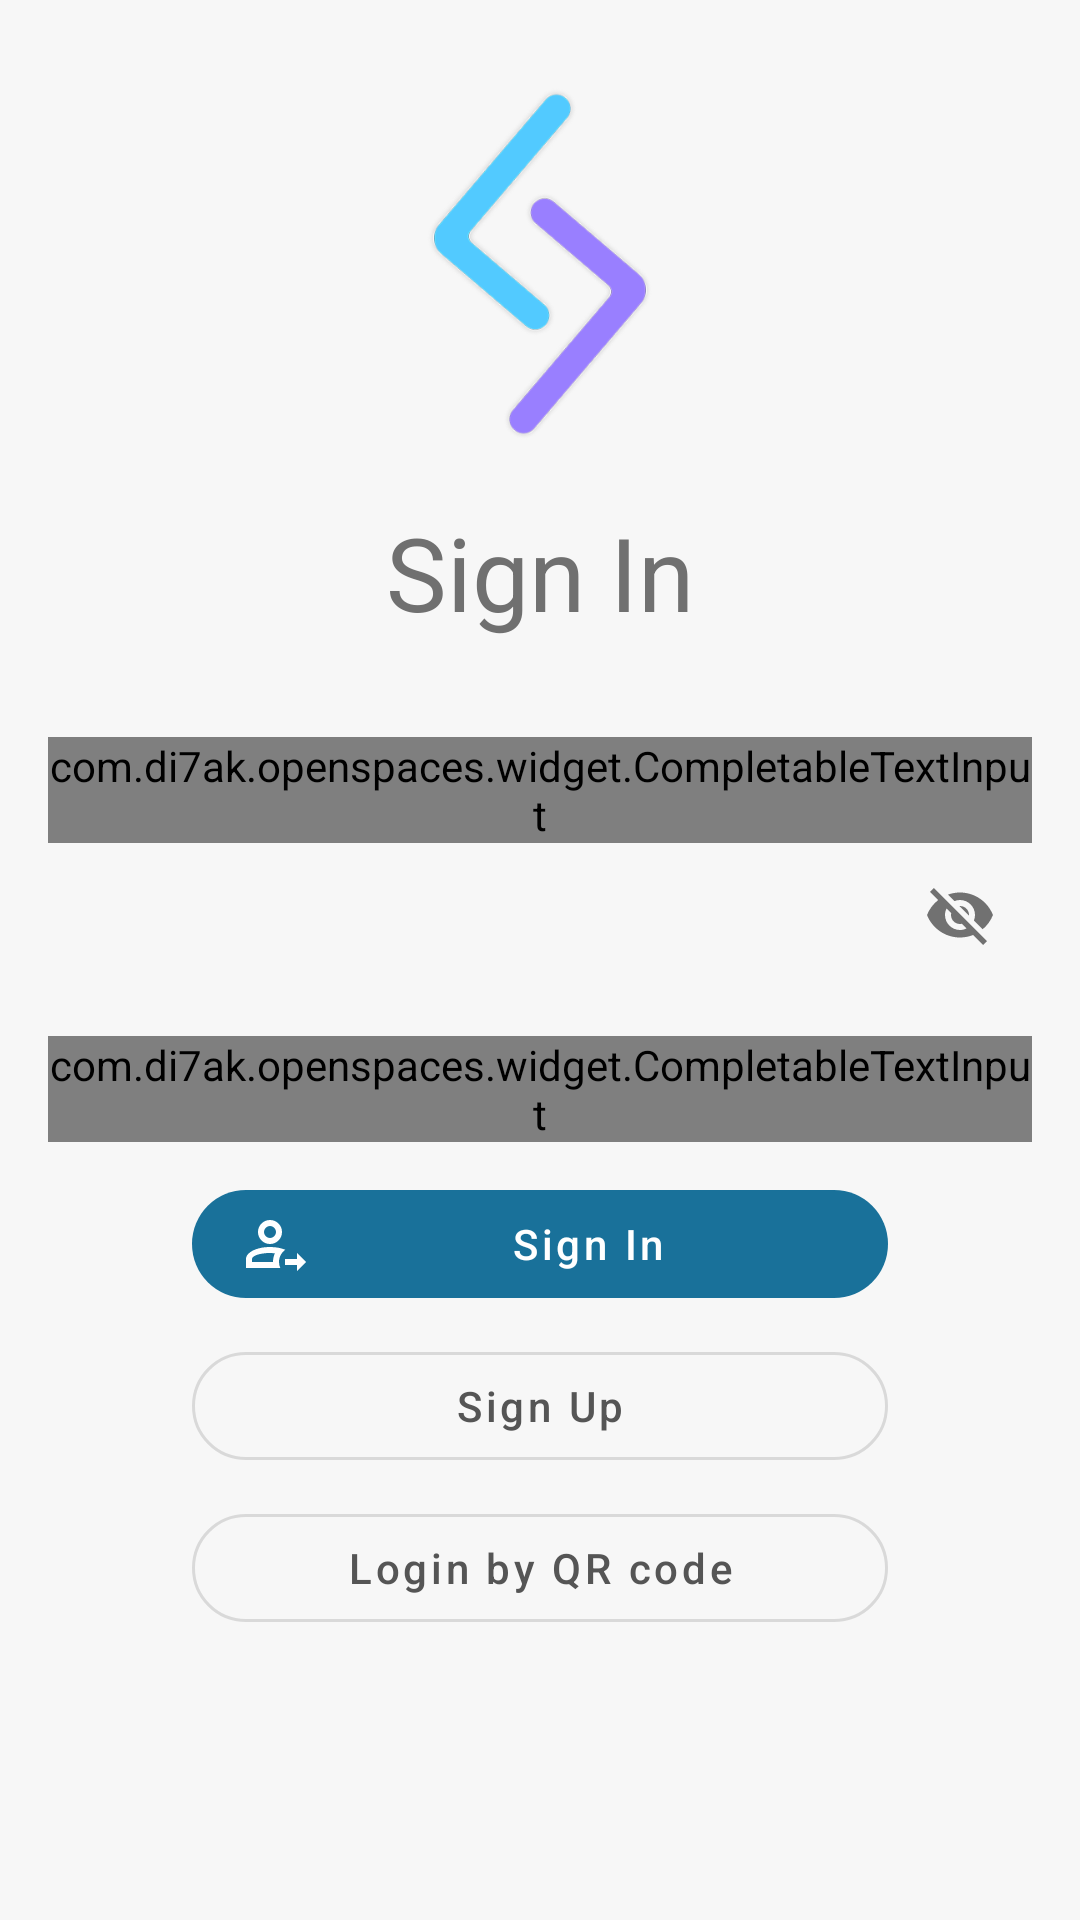

Here is an Android app screen rendered from its layout file. Give the layout XML and the strings, colors and styles it references.
<!-- AndroidManifest.xml: application theme AppTheme -->
<!-- res/layout/fragment_login.xml -->
<?xml version="1.0" encoding="utf-8"?>
<androidx.constraintlayout.widget.ConstraintLayout xmlns:android="http://schemas.android.com/apk/res/android"
    xmlns:app="http://schemas.android.com/apk/res-auto"
    xmlns:tools="http://schemas.android.com/tools"
    android:id="@+id/detail_container"
    android:layout_width="match_parent"
    android:layout_height="match_parent">

    
    <EditText
        android:layout_width="wrap_content"
        android:layout_height="wrap_content"
        android:visibility="gone"
        tools:ignore="Autofill,LabelFor,MissingConstraints,TextFields">

        <requestFocus />
    </EditText>

    <ImageView
        android:id="@+id/logo"
        android:layout_width="@dimen/logo_size"
        android:layout_height="@dimen/logo_size"
        android:layout_margin="24dp"
        android:src="@drawable/logo"
        app:layout_constraintEnd_toEndOf="parent"
        app:layout_constraintStart_toStartOf="parent"
        app:layout_constraintTop_toTopOf="parent"
        tools:ignore="ContentDescription" />

    <TextView
        android:id="@+id/title"
        android:layout_width="match_parent"
        android:layout_height="wrap_content"
        android:layout_margin="16dp"
        android:gravity="center"
        android:text="@string/title_sign_in"
        android:textColor="@color/colorTitle"
        android:textSize="@dimen/titleTextSize"
        app:layout_constraintEnd_toEndOf="parent"
        app:layout_constraintStart_toStartOf="parent"
        app:layout_constraintTop_toBottomOf="@id/logo" />

    <androidx.core.widget.NestedScrollView
        android:layout_width="0dp"
        android:layout_height="0dp"
        app:layout_constraintBottom_toBottomOf="parent"
        app:layout_constraintEnd_toEndOf="parent"
        app:layout_constraintStart_toStartOf="parent"
        app:layout_constraintTop_toBottomOf="@id/title">

        <androidx.constraintlayout.widget.ConstraintLayout
            android:layout_width="match_parent"
            android:layout_height="match_parent"
            android:padding="16dp">

            <com.google.android.material.textfield.TextInputLayout
                android:id="@+id/loginInputLayout"
                style="@style/Widget.MaterialComponents.TextInputLayout.OutlinedBox"
                android:layout_width="match_parent"
                android:layout_height="wrap_content"
                app:boxCornerRadiusBottomEnd="0dp"
                app:boxCornerRadiusBottomStart="0dp"
                app:boxCornerRadiusTopEnd="10dp"
                app:boxCornerRadiusTopStart="10dp"
                app:helperText=" "
                app:layout_constraintEnd_toEndOf="parent"
                app:layout_constraintStart_toStartOf="parent"
                app:layout_constraintTop_toTopOf="parent"
                app:startIconDrawable="@drawable/account_circle_outline">

                <com.di7ak.openspaces.widget.CompletableTextInput
                    android:id="@+id/loginInput"
                    android:layout_width="match_parent"
                    android:layout_height="wrap_content"
                    android:hint="@string/hint_login"
                    android:inputType="textEmailAddress"
                    android:maxLines="1" />

            </com.google.android.material.textfield.TextInputLayout>

            <com.google.android.material.textfield.TextInputLayout
                android:id="@+id/passwordInputLayout"
                style="@style/Widget.MaterialComponents.TextInputLayout.OutlinedBox"
                android:layout_width="match_parent"
                android:layout_height="wrap_content"
                app:boxCornerRadiusBottomEnd="10dp"
                app:boxCornerRadiusBottomStart="10dp"
                app:boxCornerRadiusTopEnd="0dp"
                app:boxCornerRadiusTopStart="0dp"
                app:helperText=" "
                app:layout_constraintEnd_toEndOf="parent"
                app:layout_constraintStart_toStartOf="parent"
                app:layout_constraintTop_toBottomOf="@id/loginInputLayout"
                app:passwordToggleEnabled="true"
                app:startIconDrawable="@drawable/lock_outline">

                <com.di7ak.openspaces.widget.CompletableTextInput
                    android:id="@+id/passwordInput"
                    android:layout_width="match_parent"
                    android:layout_height="wrap_content"
                    android:hint="@string/hint_password"
                    android:inputType="textPassword" />

            </com.google.android.material.textfield.TextInputLayout>

            <com.google.android.material.button.MaterialButton
                android:id="@+id/btnLogin"
                style="@style/Widget.MaterialComponents.Button.UnelevatedButton"
                android:layout_width="match_parent"
                android:layout_height="wrap_content"
                android:layout_marginStart="48dp"
                android:layout_marginTop="10dp"
                android:layout_marginEnd="48dp"
                android:text="@string/button_sign_in"
                android:textAllCaps="false"
                android:textColor="@color/button_state_text_color"
                app:backgroundTint="@color/button_state_color"
                app:cornerRadius="20dp"
                app:icon="@drawable/account_arrow_right_outline"
                app:iconTint="@color/button_state_text_color"
                app:layout_constraintEnd_toEndOf="parent"
                app:layout_constraintStart_toStartOf="parent"
                app:layout_constraintTop_toBottomOf="@id/passwordInputLayout" />

            <com.google.android.material.button.MaterialButton
                android:id="@+id/btnSingUp"
                style="@style/Widget.MaterialComponents.Button.OutlinedButton"
                android:layout_width="match_parent"
                android:layout_height="wrap_content"
                android:layout_marginStart="48dp"
                android:layout_marginTop="6dp"
                android:layout_marginEnd="48dp"
                android:text="@string/button_sign_up"
                android:textAllCaps="false"
                android:textColor="@color/button_state_outlined_text_color"
                app:cornerRadius="20dp"
                app:icon="@drawable/account_plus_outline"
                app:iconTint="@color/button_state_outlined_text_color"
                app:layout_constraintEnd_toEndOf="parent"
                app:layout_constraintStart_toStartOf="parent"
                app:layout_constraintTop_toBottomOf="@id/btnLogin" />

            <com.google.android.material.button.MaterialButton
                android:id="@+id/btnSingInByQrCode"
                style="@style/Widget.MaterialComponents.Button.OutlinedButton"
                android:layout_width="match_parent"
                android:layout_height="wrap_content"
                android:layout_marginStart="48dp"
                android:layout_marginTop="6dp"
                android:layout_marginEnd="48dp"
                android:text="@string/login_by_qr_code"
                android:textAllCaps="false"
                android:textColor="@color/button_state_outlined_text_color"
                app:cornerRadius="20dp"
                app:icon="@drawable/qrcode"
                app:iconTint="@color/button_state_outlined_text_color"
                app:layout_constraintEnd_toEndOf="parent"
                app:layout_constraintStart_toStartOf="parent"
                app:layout_constraintTop_toBottomOf="@id/btnSingUp" />

        </androidx.constraintlayout.widget.ConstraintLayout>

    </androidx.core.widget.NestedScrollView>

</androidx.constraintlayout.widget.ConstraintLayout>
<!-- resources referenced by this layout -->
<resources>
  <color name="colorTitle">#707070</color>
  <dimen name="logo_size">128dp</dimen>
  <dimen name="titleTextSize">34sp</dimen>
  <!-- drawable account_arrow_right_outline (drawable) -->
  <vector xmlns:android="http://schemas.android.com/apk/res/android"
      android:height="24dp"
      android:width="24dp"
      android:viewportWidth="24"
      android:viewportHeight="24">
      <path android:fillColor="#000" android:pathData="M19,21V19H15V17H19V15L22,18L19,21M13,18C13,18.71 13.15,19.39 13.42,20H2V17C2,14.79 5.58,13 10,13C11,13 11.96,13.09 12.85,13.26C13.68,13.42 14.44,13.64 15.11,13.92C13.83,14.83 13,16.32 13,18M4,17V18H11C11,16.96 11.23,15.97 11.64,15.08L10,15C6.69,15 4,15.9 4,17M10,4A4,4 0 0,1 14,8A4,4 0 0,1 10,12A4,4 0 0,1 6,8A4,4 0 0,1 10,4M10,6A2,2 0 0,0 8,8A2,2 0 0,0 10,10A2,2 0 0,0 12,8A2,2 0 0,0 10,6Z" />
  </vector>
  <!-- drawable logo: png bitmap (drawable, 13987 bytes) -->
  <string name="button_sign_in">Sign In</string>
  <string name="button_sign_up">Sign Up</string>
  <string name="hint_login">Login</string>
  <string name="hint_password">Password</string>
  <string name="login_by_qr_code">Login by QR code</string>
  <string name="title_sign_in">Sign In</string>
  <style name="AppTheme" parent="Theme.MaterialComponents.DayNight.NoActionBar">
          <item name="colorPrimary">@color/colorPrimary</item>
          <item name="colorPrimaryDark">@color/colorPrimaryDark</item>
          <item name="colorAccent">@color/colorAccent</item>
          <item name="colorError">@color/colorError</item>
  
          <item name="colorContainer">#fff</item>
          <item name="colorDivider">@color/colorDividerDay</item>
          <item name="dividerDrawable">@drawable/divider_drawable_day</item>
          <item name="replyBackground">@drawable/reply_body_day</item>
          <item name="android:windowBackground">@color/windowBackgroundDay</item>
          <item name="android:progressBarStyle" tools:targetApi="lollipop">@style/ProgressBar</item>
          <item name="android:windowContentTransitions" tools:targetApi="lollipop">true</item>
      </style>
  <color name="colorPrimary">#2D82C6</color>
  <color name="colorPrimaryDark">#2D82C6</color>
  <color name="colorAccent">#19719A</color>
  <color name="colorError">#F83A01</color>
  <color name="colorDividerDay">#EAEAEA</color>
  <!-- drawable divider_drawable_day (drawable) -->
  <layer-list xmlns:android="http://schemas.android.com/apk/res/android">
      <item android:left="65dp">
          <shape
              android:shape="rectangle">
              <size android:height="1dp" />
              <solid android:color="@color/colorDividerDay" />
          </shape>
      </item>
  </layer-list>
  <!-- drawable reply_body_day (drawable) -->
  <?xml version="1.0" encoding="utf-8"?>
  <selector xmlns:android="http://schemas.android.com/apk/res/android">
      <item>
          <shape android:shape="rectangle">
              <solid android:color="#ECECEC" />
              <corners android:radius="3dp" />
              <padding android:bottom="5dp" android:right="5dp" android:top="5dp" android:left="5dp" />
          </shape>
      </item>
  </selector>
  <color name="windowBackgroundDay">#F7F7F7</color>
  <style name="ProgressBar" parent="@android:style/Widget.ProgressBar">
          <item name="android:indeterminate">true</item>
      </style>
</resources>
